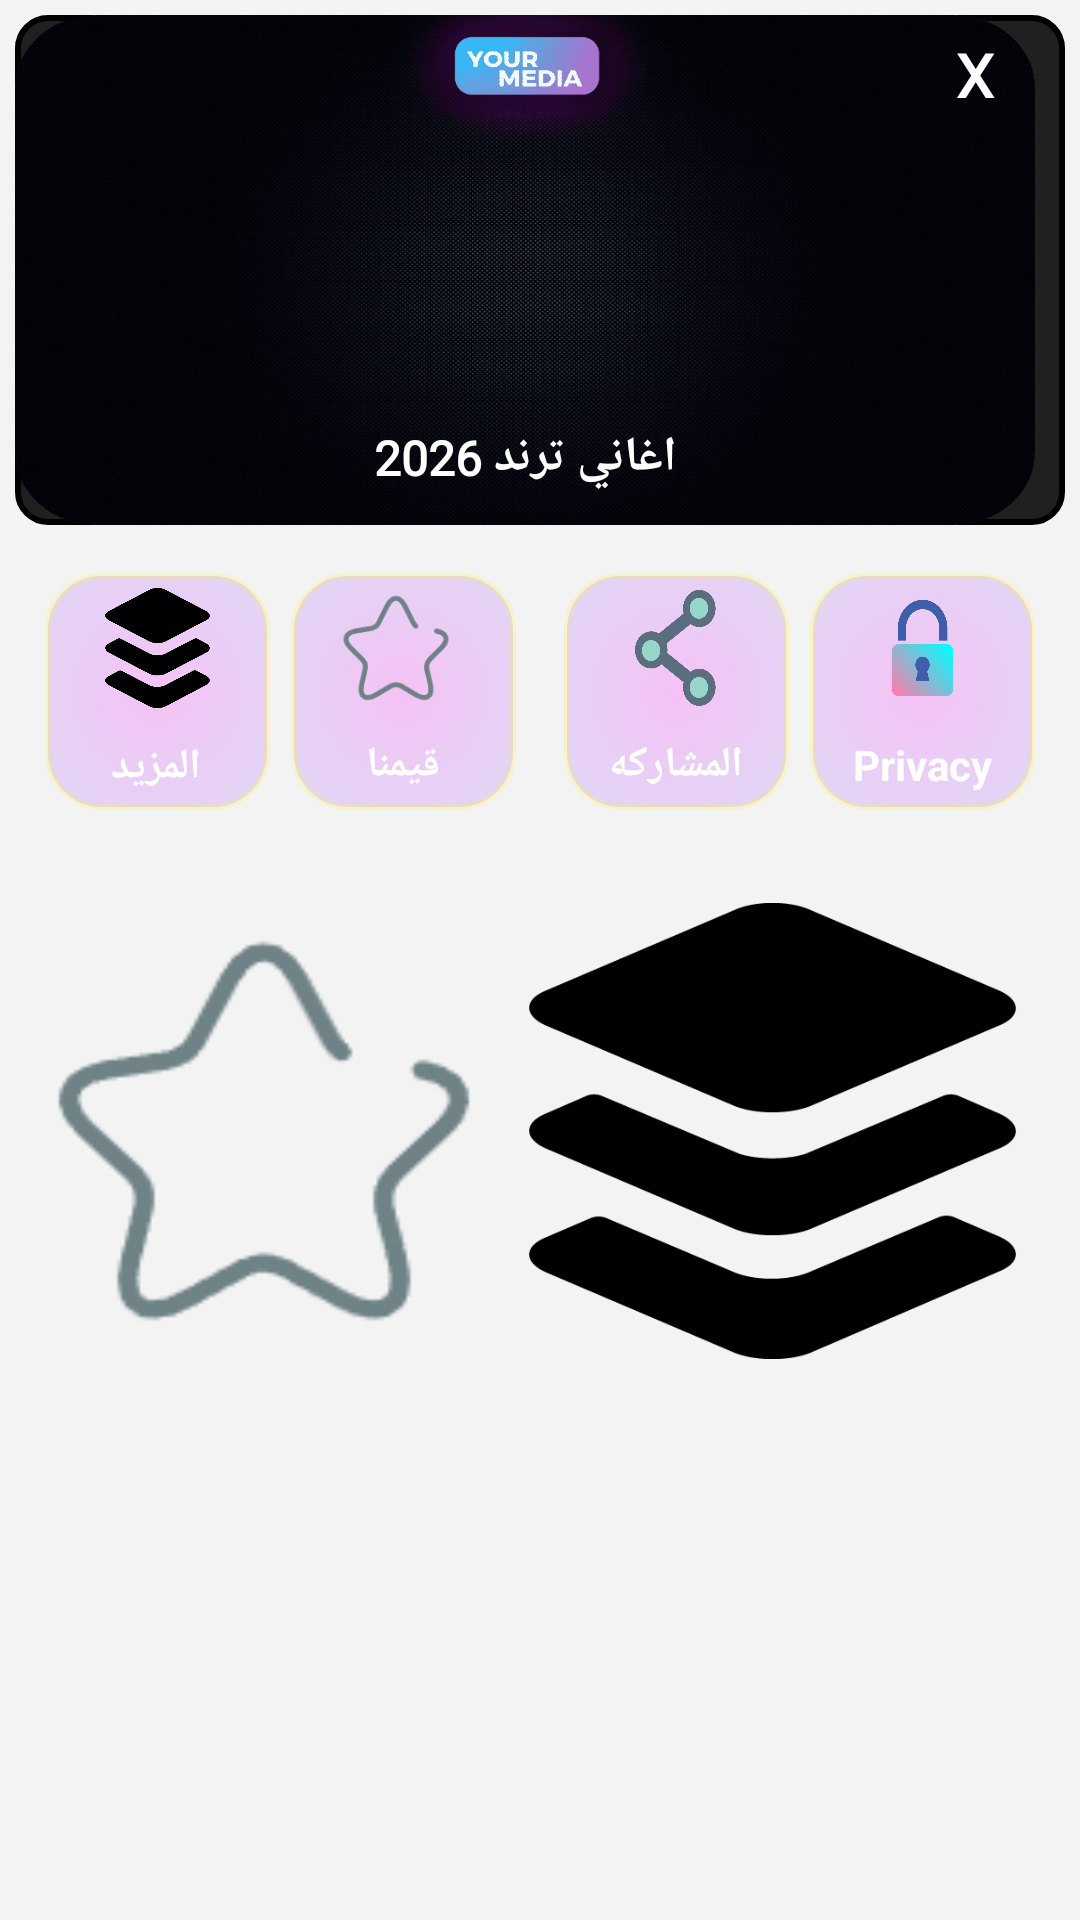

Reconstruct the res/layout file that produces this screen, plus the resources it refers to.
<!-- AndroidManifest.xml: application theme AppTheme -->
<!-- res/layout/costumpopup_rate.xml -->
<?xml version="1.0" encoding="utf-8"?>
<LinearLayout xmlns:android="http://schemas.android.com/apk/res/android"
    android:layout_width="350dp"
    android:layout_height="290dp"
    xmlns:app="http://schemas.android.com/apk/res-auto"
    android:layout_gravity="center"
    android:background="#0c000000"
    android:orientation="vertical"
    android:padding="5dp">


    <LinearLayout
        android:layout_width="match_parent"
        android:layout_height="170dp"
        android:layout_marginBottom="5dp"
        android:orientation="vertical"
        android:background="@drawable/shape5">

        <LinearLayout
            android:layout_width="340dp"
            android:layout_height="170dp"
            android:background="@drawable/pop"
            app:shapeAppearanceOverlay="@style/SpecificCornerRounded"
            android:orientation="vertical">

            <TextView
                android:id="@+id/txtclose"
                android:layout_width="40dp"
                android:layout_height="40dp"
                android:layout_marginLeft="300dp"
                android:gravity="center"
                android:text="X"
                android:fontFamily="@font/alexandria_font"
                android:textColor="@color/colorDarkOrange"
                android:textSize="20sp"
                android:textStyle="bold">

            </TextView>

            <ImageView
                android:layout_width="100dp"
                android:layout_height="100dp"
                android:layout_gravity="center"
                android:layout_marginTop="-8dp"
                android:background="@drawable/iconic">>

            </ImageView>

            <TextView
                android:layout_width="200dp"
                android:layout_height="40dp"
                android:layout_gravity="center"
                android:layout_marginTop="-5dp"
                android:fontFamily="@font/alexandria_font"
                android:gravity="center"
                android:text="@string/app_name"
                android:textColor="@color/colorDarkOrange"
                android:textSize="16sp"
                android:textStyle="bold">


            </TextView>

        </LinearLayout>

    </LinearLayout>

    <RelativeLayout
        android:layout_width="match_parent"
        android:layout_height="100dp"
        android:layout_marginBottom="16dp"
        android:orientation="horizontal">

        <RelativeLayout
            android:id="@+id/More_Apps"
            android:layout_width="75dp"
            android:layout_height="80dp"
            android:layout_alignParentStart="true"
            android:layout_alignParentTop="true"
            android:layout_alignParentBottom="true"
            android:layout_marginStart="10dp"
            android:layout_marginTop="11dp"
            android:layout_marginBottom="10dp"
            android:background="@drawable/shape4">


            <ImageView
                android:layout_width="40dp"
                android:layout_height="40dp"
                android:layout_alignParentStart="true"
                android:layout_alignParentTop="true"
                android:layout_alignParentEnd="true"
                android:layout_marginStart="20dp"
                android:layout_marginTop="5dp"
                android:layout_marginEnd="20dp"
                android:background="@drawable/apps" />

            <TextView
                android:layout_width="74dp"
                android:layout_height="wrap_content"
                android:layout_alignParentBottom="true"
                android:layout_marginBottom="5dp"
                android:fontFamily="@font/alexandria_font"
                android:gravity="center"
                android:text="المزيد"
                android:textColor="@color/white"
                android:textStyle="bold">


            </TextView>


        </RelativeLayout>

        <RelativeLayout
            android:id="@+id/button_rate"
            android:layout_width="75dp"
            android:layout_height="80dp"
            android:layout_alignParentTop="true"
            android:layout_alignParentBottom="true"
            android:layout_marginStart="7dp"
            android:layout_marginTop="11dp"
            android:layout_marginBottom="10dp"
            android:layout_toEndOf="@+id/More_Apps"
            android:background="@drawable/shape4">


            <ImageView
                android:layout_width="40dp"
                android:layout_height="40dp"
                android:layout_alignParentTop="true"
                android:layout_alignParentEnd="true"
                android:layout_marginTop="5dp"
                android:layout_marginEnd="20dp"
                android:background="@drawable/star_rating" />

            <TextView
                android:layout_width="match_parent"
                android:layout_height="30dp"
                android:layout_alignParentBottom="true"
                android:layout_marginBottom="0dp"
                android:gravity="center"
                android:text="قيمنا"
                android:fontFamily="@font/alexandria_font"
                android:textColor="@color/white"
                android:textStyle="bold">


            </TextView>


        </RelativeLayout>

        <RelativeLayout
            android:id="@+id/privacy_1"
            android:layout_width="75dp"
            android:layout_height="80dp"
            android:layout_alignParentTop="true"
            android:layout_alignParentEnd="true"
            android:layout_alignParentBottom="true"
            android:layout_marginTop="11dp"
            android:layout_marginEnd="10dp"
            android:layout_marginBottom="10dp"
            android:background="@drawable/shape4">


            <ImageView
                android:layout_width="40dp"
                android:layout_height="40dp"
                android:layout_alignParentStart="true"
                android:layout_alignParentTop="true"
                android:layout_alignParentEnd="true"
                android:layout_marginStart="20dp"
                android:layout_marginTop="5dp"
                android:layout_marginEnd="20dp"
                android:background="@drawable/privacyicon" />

            <TextView
                android:layout_width="match_parent"
                android:layout_height="30dp"
                android:layout_alignParentBottom="true"
                android:layout_marginBottom="0dp"
                android:gravity="center"
                android:text="Privacy"
                android:textColor="@color/white"
                android:textStyle="bold">


            </TextView>


        </RelativeLayout>

        <RelativeLayout
            android:id="@+id/share_app"
            android:layout_width="75dp"
            android:layout_height="80dp"
            android:layout_alignParentTop="true"
            android:layout_alignParentBottom="true"
            android:layout_marginTop="11dp"
            android:layout_marginEnd="7dp"
            android:layout_marginBottom="10dp"
            android:layout_toStartOf="@+id/privacy_1"
            android:background="@drawable/shape4">


            <ImageView
                android:layout_width="40dp"
                android:layout_height="40dp"
                android:layout_alignParentStart="true"
                android:layout_alignParentTop="true"
                android:layout_alignParentEnd="true"
                android:layout_marginStart="20dp"
                android:layout_marginTop="5dp"
                android:layout_marginEnd="20dp"
                android:background="@drawable/shareicon" />

            <TextView
                android:layout_width="match_parent"
                android:layout_height="30dp"
                android:layout_alignParentBottom="true"
                android:layout_marginBottom="0dp"
                android:gravity="center"
                android:text="المشاركه"
                android:fontFamily="@font/alexandria_font"
                android:textColor="@color/white"
                android:textStyle="bold">


            </TextView>


        </RelativeLayout>





    </RelativeLayout>




    <LinearLayout
        android:layout_width="match_parent"
        android:layout_height="176dp"
        android:layout_gravity="center"
        android:orientation="horizontal">

        <Button
            android:id="@+id/okBu"
            android:layout_width="156dp"
            android:layout_height="144dp"
            android:layout_margin="5dp"
            android:background="@drawable/star_rating"
            android:textColor="@color/black"
            android:textSize="20sp"
            android:textStyle="bold" />


        <Button
            android:id="@+id/okBu2"
            android:layout_width="163dp"
            android:layout_height="152dp"
            android:layout_margin="5dp"
            android:background="@drawable/apps"
            android:textColor="@color/black"
            android:textSize="20sp"
            android:textStyle="bold" />


    </LinearLayout>

</LinearLayout>
<!-- resources referenced by this layout -->
<resources>
  <color name="black">#000000</color>
  <color name="colorDarkOrange">#FFFFFF</color>
  <color name="white">#FFFFFF</color>
  <!-- drawable apps: png bitmap (drawable, 10537 bytes) -->
  <!-- drawable pop: png bitmap (drawable, 356858 bytes) -->
  <!-- drawable privacyicon: png bitmap (drawable, 12755 bytes) -->
  <!-- drawable shape4 (drawable) -->
  <?xml version="1.0" encoding="utf-8"?>
  <shape xmlns:android="http://schemas.android.com/apk/res/android"
      android:shape="rectangle">
  
      <corners android:radius="18dp"/>
  
      <gradient
          android:type="radial"
          android:gradientRadius="250dp"
          android:centerX="0.5"
          android:centerY="0.5"
          android:startColor="#33FF00FF"
          android:centerColor="#3300FFFF"
          android:endColor="#000000"/>
  
      <stroke
          android:width="2dp"
          android:color="#38FFEB3B"/>
  
  </shape>
  <!-- drawable shape5 (drawable) -->
  <?xml version="1.0" encoding="utf-8"?>
  <shape xmlns:android="http://schemas.android.com/apk/res/android"
      android:shape="rectangle"
      android:background="#8B838383">
      <corners
          android:bottomLeftRadius="10dp"
          android:bottomRightRadius="10dp"
          android:topLeftRadius="10dp"
          android:topRightRadius="10dp" />
      <stroke
          android:width="2dp"
          android:color="@color/black" />
      <solid android:color="#DD000000" />
  </shape>
  <!-- drawable shareicon: png bitmap (drawable, 14697 bytes) -->
  <!-- drawable star_rating: png bitmap (drawable, 3446 bytes) -->
  <string name="app_name">اغاني ترند 2026</string>
  <style name="SpecificCornerRounded">
          <item name="cornerSizeTopRight">50dp</item>
          <item name="cornerFamilyTopRight">rounded</item>
          <item name="cornerSizeBottomLeft">50dp</item>
          <item name="cornerFamilyBottomLeft">rounded</item>
      </style>
  <style name="AppTheme" parent="Theme.MaterialComponents.Light.NoActionBar">
          
          <item name="colorPrimary">@color/black</item>
          <item name="colorPrimaryDark">@color/gradiant</item>
          <item name="colorAccent">@color/white2</item>
  
          <item name="android:statusBarColor">@android:color/transparent</item>
          <item name="android:navigationBarColor">@android:color/transparent</item>
      </style>
  <color name="gradiant">#FA070313</color>
  <color name="white2">#FFFFFF</color>
</resources>
